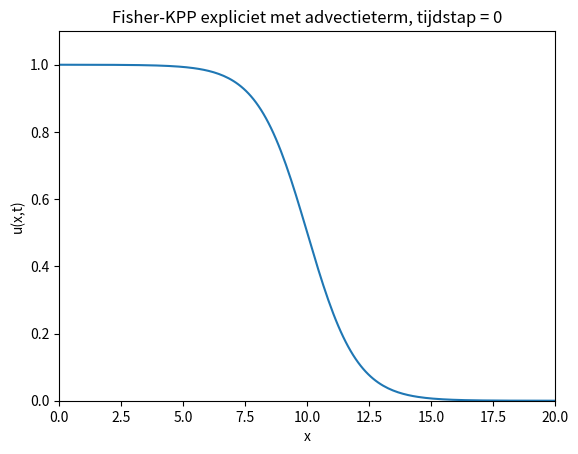
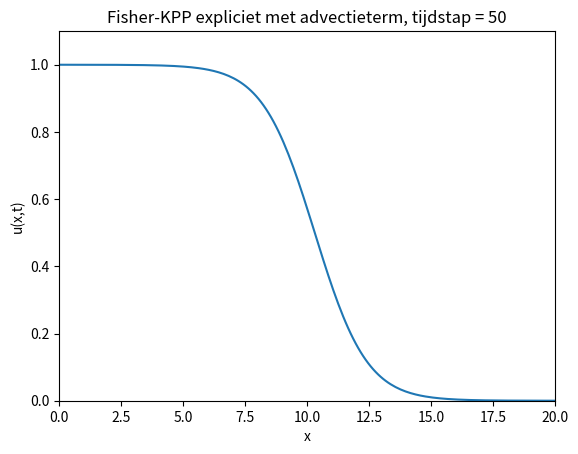
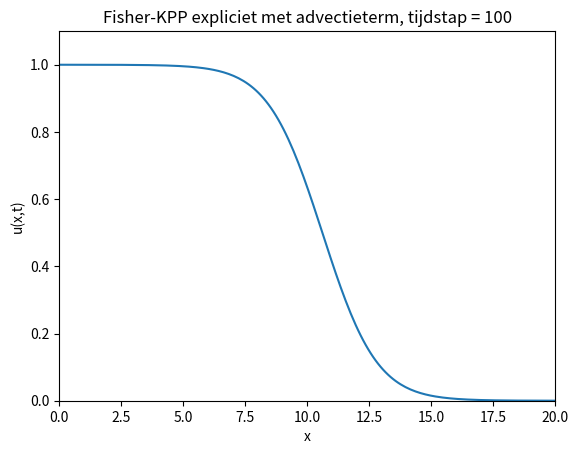
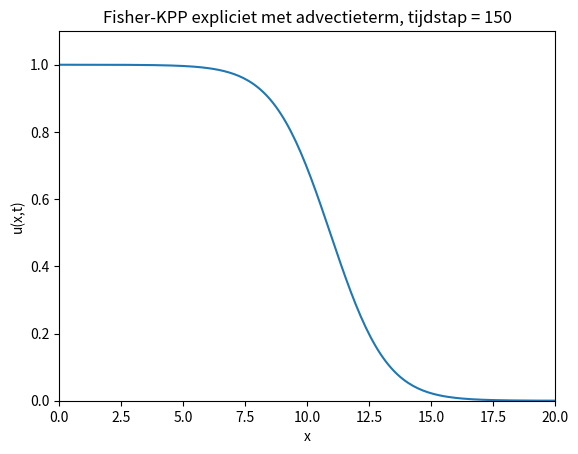
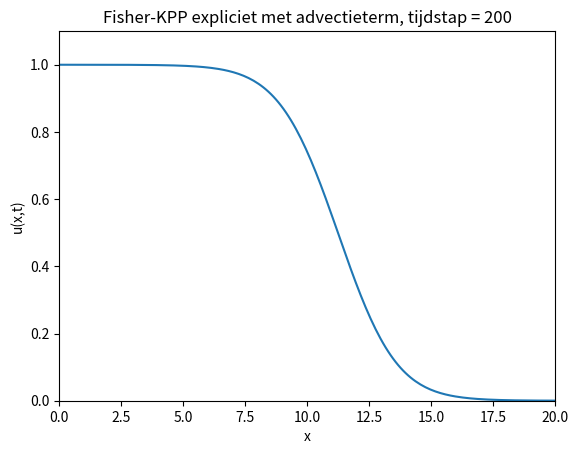
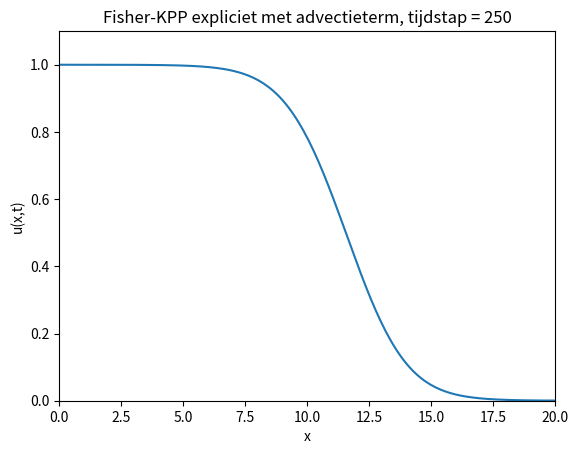
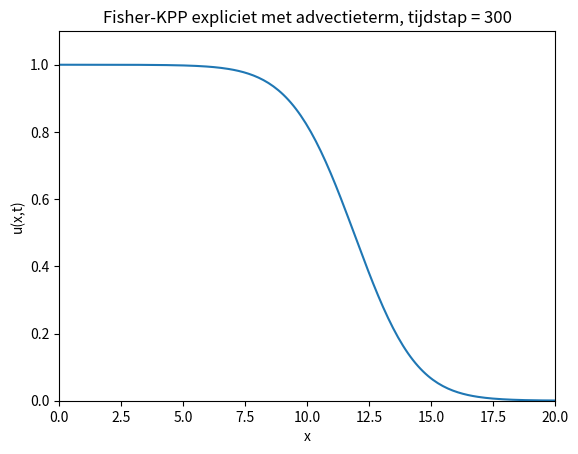
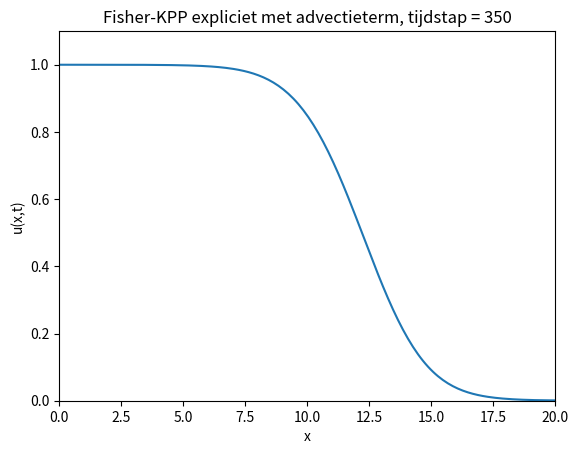
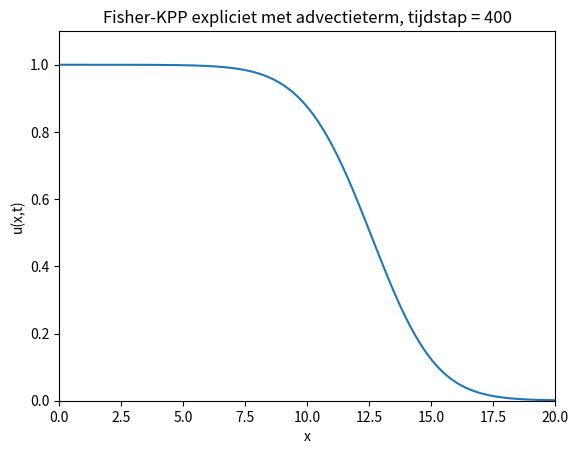
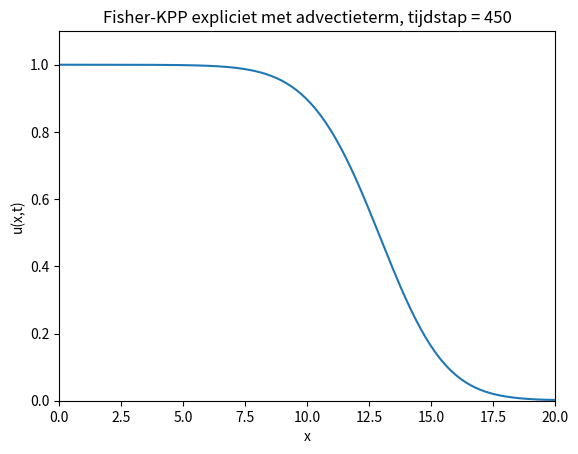
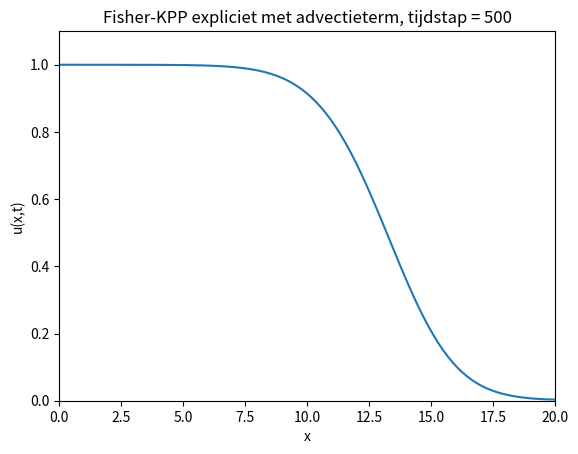
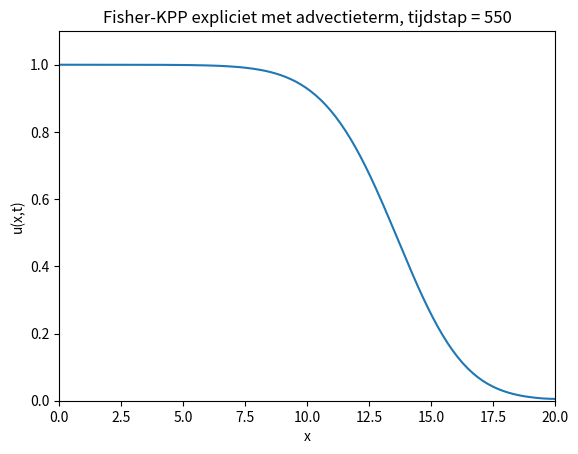
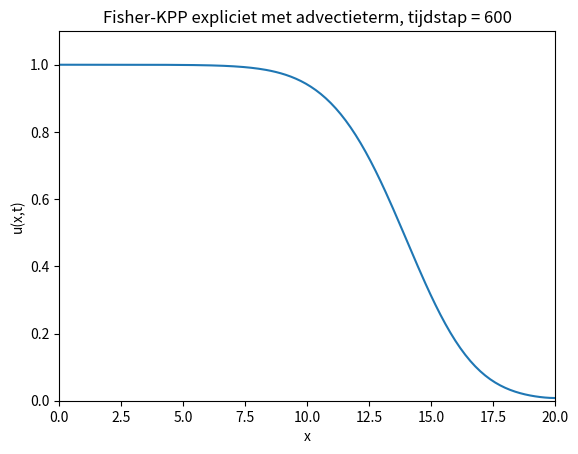
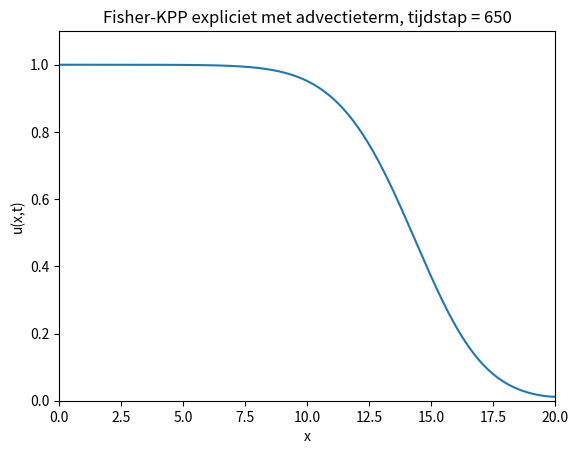
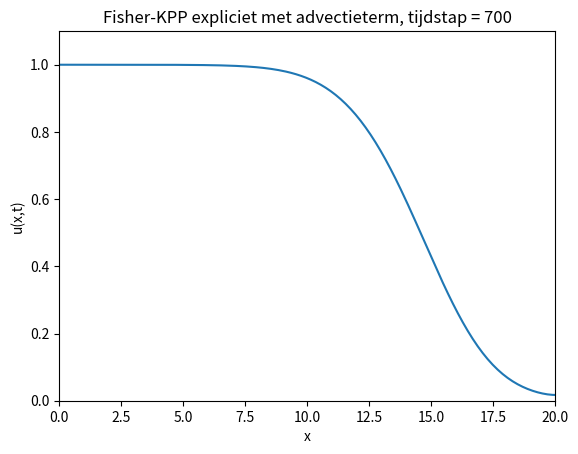
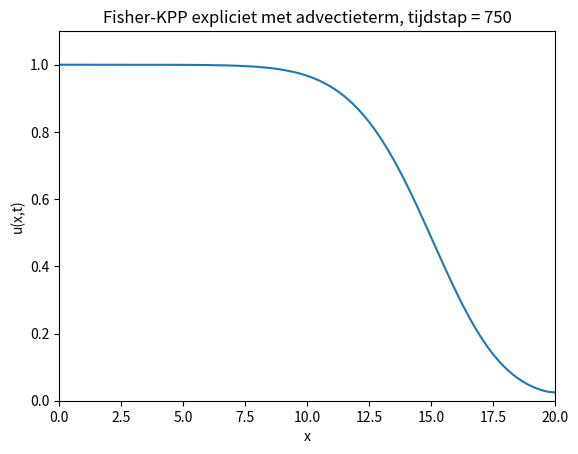

Here is the Python script that generated these plots, in order:
import numpy as np
import matplotlib.pyplot as plt

def Fisher_KPP_vergelijking_met_snelheid_expliciet(D, r, v, L, N, T, t):
    #T is de volledige tijd
    #L is de lengte
    #N is het aantal discretisatiepunten
    #dt is de lengte van een tijdstap

    dx = L/(N-1)        #de lengte van een discretisatiestap
    dt = T/t      #t is het aantal tijdstappen

    x = np.linspace(0,L,N)
    #u = 0.5 * (1 - np.tanh(50 * (x - L/2)))
    # u = np.exp(-100*(x**2))
    u = 1/(1+np.exp(x-10))

    u_new = np.zeros(N)

    stabiliteitsvoorwaarde = (2*D*dt)/dx**2 + v*dt/dx 

    term = D*dt/(dx**2)

    for k in range(t):
        for i in range(1,N-1):
            u_new[i] = dt * (D * ((u[i-1] - 2*u[i] + u[i+1])/(dx**2)) + r*u[i]*(1-u[i]) - (v/dx)*(u[i] - u[i-1])) + u[i]
        #u_new[0] = dt * (D * ((2*u[1] - 2*u[0])/(dx**2)) + r*u[0]*(1-u[0])) + u[0]
        #u_new[N-1] = dt * (D * ((2*u[N-2] - 2*u[N-1])/(dx**2))  + r*u[N-1]*(1-u[N-1])) + u[N-1]
        u_new[0] = dt * (D * ((2*u[1] - 2*u[0])/(dx**2)) + r*u[0]*(1-u[0]) - (v/dx)*(u[0] - u[1])) + u[0]
        u_new[N-1] = dt * (D * ((2*u[N-2] - 2*u[N-1])/(dx**2))  + r*u[N-1]*(1-u[N-1]) - (v/dx)*(u[N-1] - u[N-2])) + u[N-1]

        u = u_new.copy()
        u_new = np.zeros(N)
     
        if k % max(1, t // 100) == 0 or k == t - 1:
            plt.clf()
            plt.plot(x, u)
            plt.ylim(0, 1.1)
            plt.xlim(0, L+0.01)
            plt.xlabel("x")
            plt.ylabel("u(x,t)")
            plt.title(f"Fisher-KPP expliciet met advectieterm, tijdstap = {k}")
            plt.pause(0.001)
        # plt.clf()
        # plt.plot(x, u)
        # plt.ylim(0, 1.1)
        # plt.xlim(0, L+0.01)
        # plt.draw()
        # plt.pause(0.0001)
        if stabiliteitsvoorwaarde < 1:
            if k == 0:
                plt.savefig("expliciet_advectie_voldaan_svw_t=0.png")
            if k == 750:
                plt.savefig("expliciet_advectie_voldaan_svw_t=750.png")
            if k == 1500:
                plt.savefig("expliciet_advectie_voldaan_svw_t=1500.png")
            if k == 3000:
                plt.savefig("expliciet_advectie_voldaan_svw_t=3000.png")
        else:
            if k == 0:
                plt.savefig("expliciet_advectie_onvoldaan_svw_t=0.png")
            if k == 7:
                plt.savefig("expliciet_advectie_onvoldaan_svw_t=7.png")
            if k == 10:
                plt.savefig("expliciet_advectie_onvoldaan_svw_t=10.png")
            if k == 15:
                plt.savefig("expliciet_advectie_onvoldaan_svw_t=15.png")
print(Fisher_KPP_vergelijking_met_snelheid_expliciet(1,1,2,20,200,10,5000))
#print(Fisher_KPP_vergelijking_met_snelheid_expliciet(1, 2, 5, 20, 100, 5, 50))
